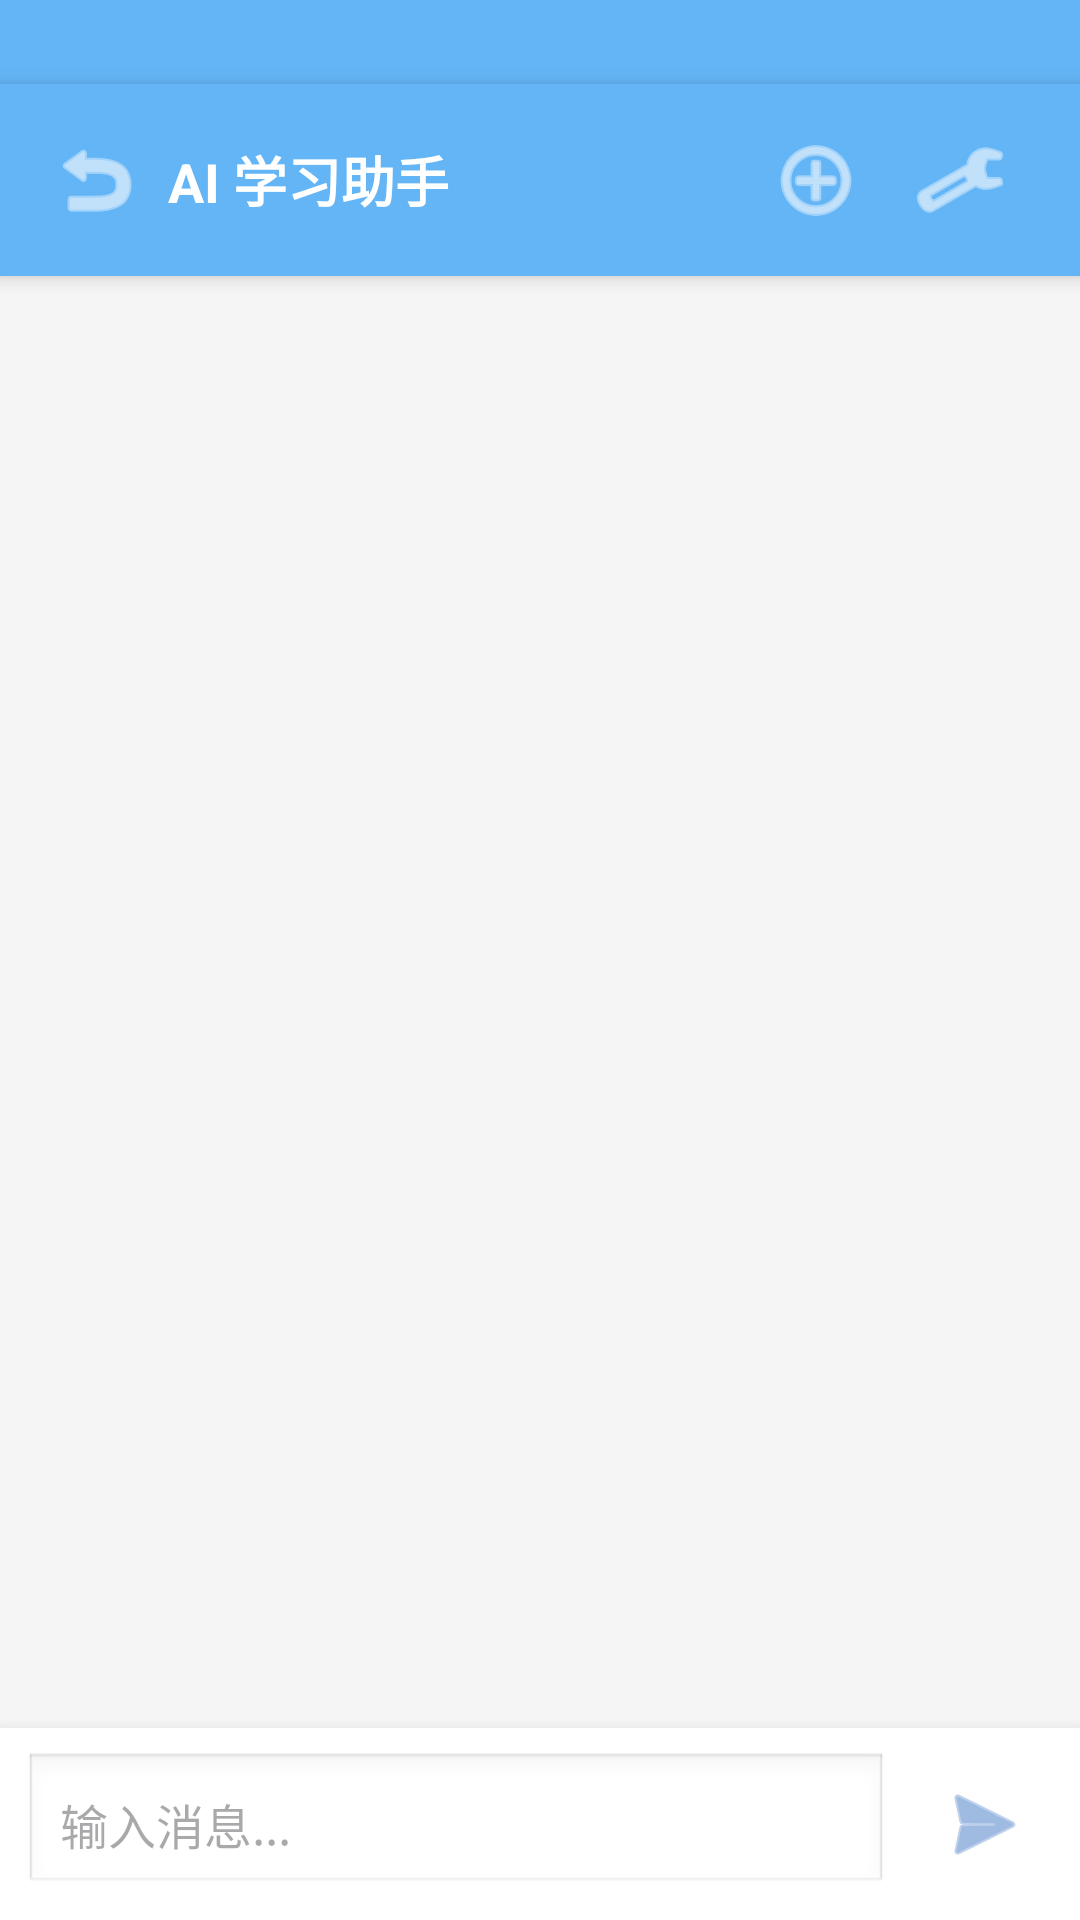

Android layout source for this screen:
<!-- AndroidManifest.xml: application theme Theme.MyBigHomeWork -->
<!-- res/layout/activity_ai_chat.xml -->
<?xml version="1.0" encoding="utf-8"?>
<androidx.constraintlayout.widget.ConstraintLayout xmlns:android="http://schemas.android.com/apk/res/android"
    xmlns:app="http://schemas.android.com/apk/res-auto"
    xmlns:tools="http://schemas.android.com/tools"
    android:layout_width="match_parent"
    android:layout_height="match_parent"
    android:background="#F5F5F5">

    
    <View
        android:id="@+id/status_bar_space"
        android:layout_width="match_parent"
        android:layout_height="28dp"
        android:background="#64B5F6"
        app:layout_constraintTop_toTopOf="parent" />

    
    <LinearLayout
        android:id="@+id/layout_toolbar"
        android:layout_width="match_parent"
        android:layout_height="wrap_content"
        android:background="#64B5F6"
        android:elevation="4dp"
        android:gravity="center_vertical"
        android:orientation="horizontal"
        android:paddingStart="8dp"
        android:paddingEnd="16dp"
        android:paddingTop="8dp"
        android:paddingBottom="8dp"
        app:layout_constraintTop_toBottomOf="@id/status_bar_space">

        <ImageButton
            android:id="@+id/btn_back"
            android:layout_width="48dp"
            android:layout_height="48dp"
            android:background="?attr/selectableItemBackgroundBorderless"
            android:contentDescription="@string/back"
            android:src="@android:drawable/ic_menu_revert"
            android:tint="#FFFFFF" />

        <TextView
            android:layout_width="0dp"
            android:layout_height="wrap_content"
            android:layout_weight="1"
            android:text="AI 学习助手"
            android:textColor="#FFFFFF"
            android:textSize="18sp"
            android:textStyle="bold" />

        <ImageButton
            android:id="@+id/btn_generate_plan"
            android:layout_width="48dp"
            android:layout_height="48dp"
            android:background="?attr/selectableItemBackgroundBorderless"
            android:contentDescription="@string/generate_study_plan"
            android:src="@android:drawable/ic_menu_add"
            android:tint="#FFFFFF" />

        <ImageButton
            android:id="@+id/btn_settings"
            android:layout_width="48dp"
            android:layout_height="48dp"
            android:background="?attr/selectableItemBackgroundBorderless"
            android:contentDescription="设置"
            android:src="@android:drawable/ic_menu_manage"
            android:tint="#FFFFFF" />

    </LinearLayout>

    
    <androidx.recyclerview.widget.RecyclerView
        android:id="@+id/rv_messages"
        android:layout_width="match_parent"
        android:layout_height="0dp"
        android:clipToPadding="false"
        android:paddingTop="8dp"
        android:paddingBottom="8dp"
        app:layout_constraintBottom_toTopOf="@+id/layout_input"
        app:layout_constraintTop_toBottomOf="@+id/layout_toolbar"
        tools:listitem="@layout/item_chat_received" />

    
    <TextView
        android:id="@+id/tv_empty"
        android:layout_width="wrap_content"
        android:layout_height="wrap_content"
        android:text="开始与 AI 助手对话吧！"
        android:textColor="#999999"
        android:textSize="16sp"
        android:visibility="gone"
        app:layout_constraintBottom_toBottomOf="@+id/rv_messages"
        app:layout_constraintEnd_toEndOf="parent"
        app:layout_constraintStart_toStartOf="parent"
        app:layout_constraintTop_toTopOf="@+id/rv_messages" />

    
    <ProgressBar
        android:id="@+id/progress_bar"
        style="?android:attr/progressBarStyle"
        android:layout_width="wrap_content"
        android:layout_height="wrap_content"
        android:visibility="gone"
        app:layout_constraintBottom_toTopOf="@+id/layout_input"
        app:layout_constraintEnd_toEndOf="parent"
        app:layout_constraintStart_toStartOf="parent" />

    
    <LinearLayout
        android:id="@+id/layout_input"
        android:layout_width="match_parent"
        android:layout_height="wrap_content"
        android:background="#FFFFFF"
        android:elevation="8dp"
        android:gravity="center_vertical"
        android:orientation="horizontal"
        android:padding="8dp"
        app:layout_constraintBottom_toBottomOf="parent">

        <EditText
            android:id="@+id/et_input"
            android:layout_width="0dp"
            android:layout_height="wrap_content"
            android:layout_marginEnd="8dp"
            android:layout_weight="1"
            android:background="@android:drawable/edit_text"
            android:hint="输入消息..."
            android:imeOptions="actionSend"
            android:inputType="textMultiLine|textCapSentences"
            android:maxLines="4"
            android:minHeight="48dp"
            android:padding="12dp"
            android:textSize="16sp" />

        <ImageButton
            android:id="@+id/btn_send"
            android:layout_width="48dp"
            android:layout_height="48dp"
            android:background="?attr/selectableItemBackgroundBorderless"
            android:contentDescription="发送"
            android:src="@android:drawable/ic_menu_send"
            android:tint="@color/primary" />

    </LinearLayout>

</androidx.constraintlayout.widget.ConstraintLayout>
<!-- resources referenced by this layout -->
<resources>
  <color name="primary">#5E8DCE</color>
  <string name="back">返回</string>
  <string name="generate_study_plan">生成学习计划</string>
  <style name="Theme.MyBigHomeWork" parent="Base.Theme.MyBigHomeWork" />
  <style name="Base.Theme.MyBigHomeWork" parent="Theme.Material3.DayNight.NoActionBar">
          
          
      </style>
</resources>
